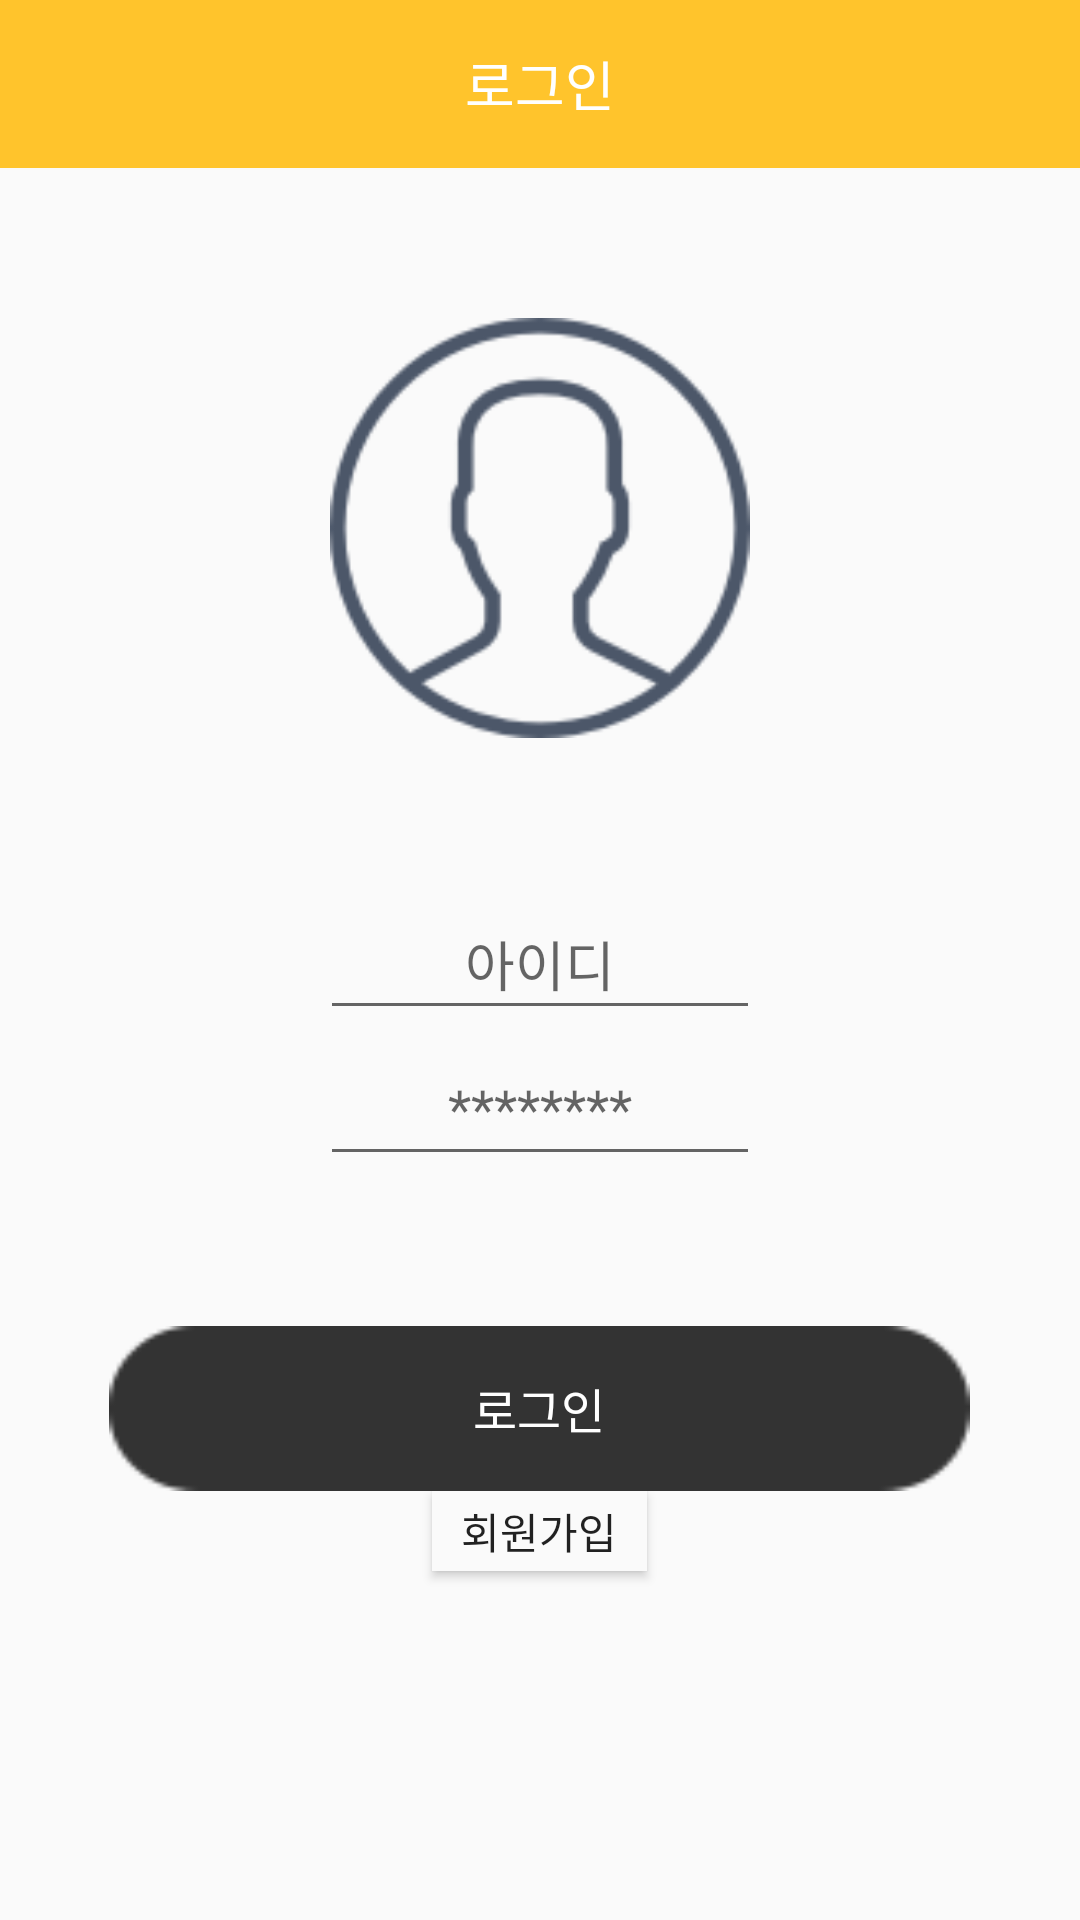

Reconstruct the res/layout file that produces this screen, plus the resources it refers to.
<!-- AndroidManifest.xml: application theme AppTheme -->
<!-- res/layout/login.xml -->
<LinearLayout xmlns:android="http://schemas.android.com/apk/res/android"
    xmlns:tools="http://schemas.android.com/tools"
    android:layout_width="match_parent"
    android:layout_height="match_parent"
    android:background="#fafafa"
    android:orientation="vertical"
    android:weightSum="1"
    tools:context=".User.LoginActivity">

    <android.support.v7.widget.Toolbar xmlns:android="http://schemas.android.com/apk/res/android"
        android:id="@+id/toolBar"
        android:layout_width="match_parent"
        android:layout_height="wrap_content"
        android:background="#ffc42c"
        android:minHeight="?attr/actionBarSize">

        <TextView
            android:layout_width="wrap_content"
            android:layout_height="wrap_content"
            android:text="로그인"
            android:layout_gravity="center"
            android:id="@+id/toolbar_title"
            android:textSize="18dp"
            android:textColor="#ffffff" />
    </android.support.v7.widget.Toolbar>


    <ImageView
        android:layout_width="140dp"
        android:layout_height="140dp"
        android:layout_centerInParent="true"
        android:layout_gravity="center"
        android:layout_marginTop="50dp"
        android:background="@drawable/user" />


    <EditText
        android:id="@+id/id"
        android:layout_width="440px"
        android:layout_height="80px"
        android:layout_gravity="center"
        android:layout_marginTop="50dp"
        android:layout_weight="0.13"
        android:gravity="center"
        android:hint="아이디" />

    <EditText
        android:id="@+id/password"
        android:layout_width="440px"
        android:layout_height="80px"
        android:layout_gravity="center"
        android:layout_weight="0.14"
        android:gravity="center"
        android:hint="********"
        android:inputType="textPassword" />

    <Button
        android:id="@+id/loginbtn"
        android:layout_width="287dp"
        android:layout_height="55dp"
        android:layout_gravity="center"
        android:layout_marginTop="50dp"
        android:background="@drawable/button"
        android:onClick="clickLoginBtn"
        android:padding="12dp"
        android:text="로그인"
        android:textColor="#ffffff"
        android:textSize="16dp" />


    <Button
        android:id="@+id/register"
        android:layout_width="215px"
        android:layout_height="80px"
        android:layout_gravity="center"
        android:background="#fafafa"
        android:text="회원가입"
        android:textAlignment="center"
        android:onClick="clicRegisterBtn"/>


</LinearLayout>
<!-- resources referenced by this layout -->
<resources>
  <!-- drawable button: png bitmap (drawable, 785 bytes) -->
  <!-- drawable user: png bitmap (drawable, 4048 bytes) -->
  <style name="AppTheme" parent="Theme.AppCompat.Light.NoActionBar">
          
          <item name="colorPrimary">#fafafa</item>
      </style>
</resources>
